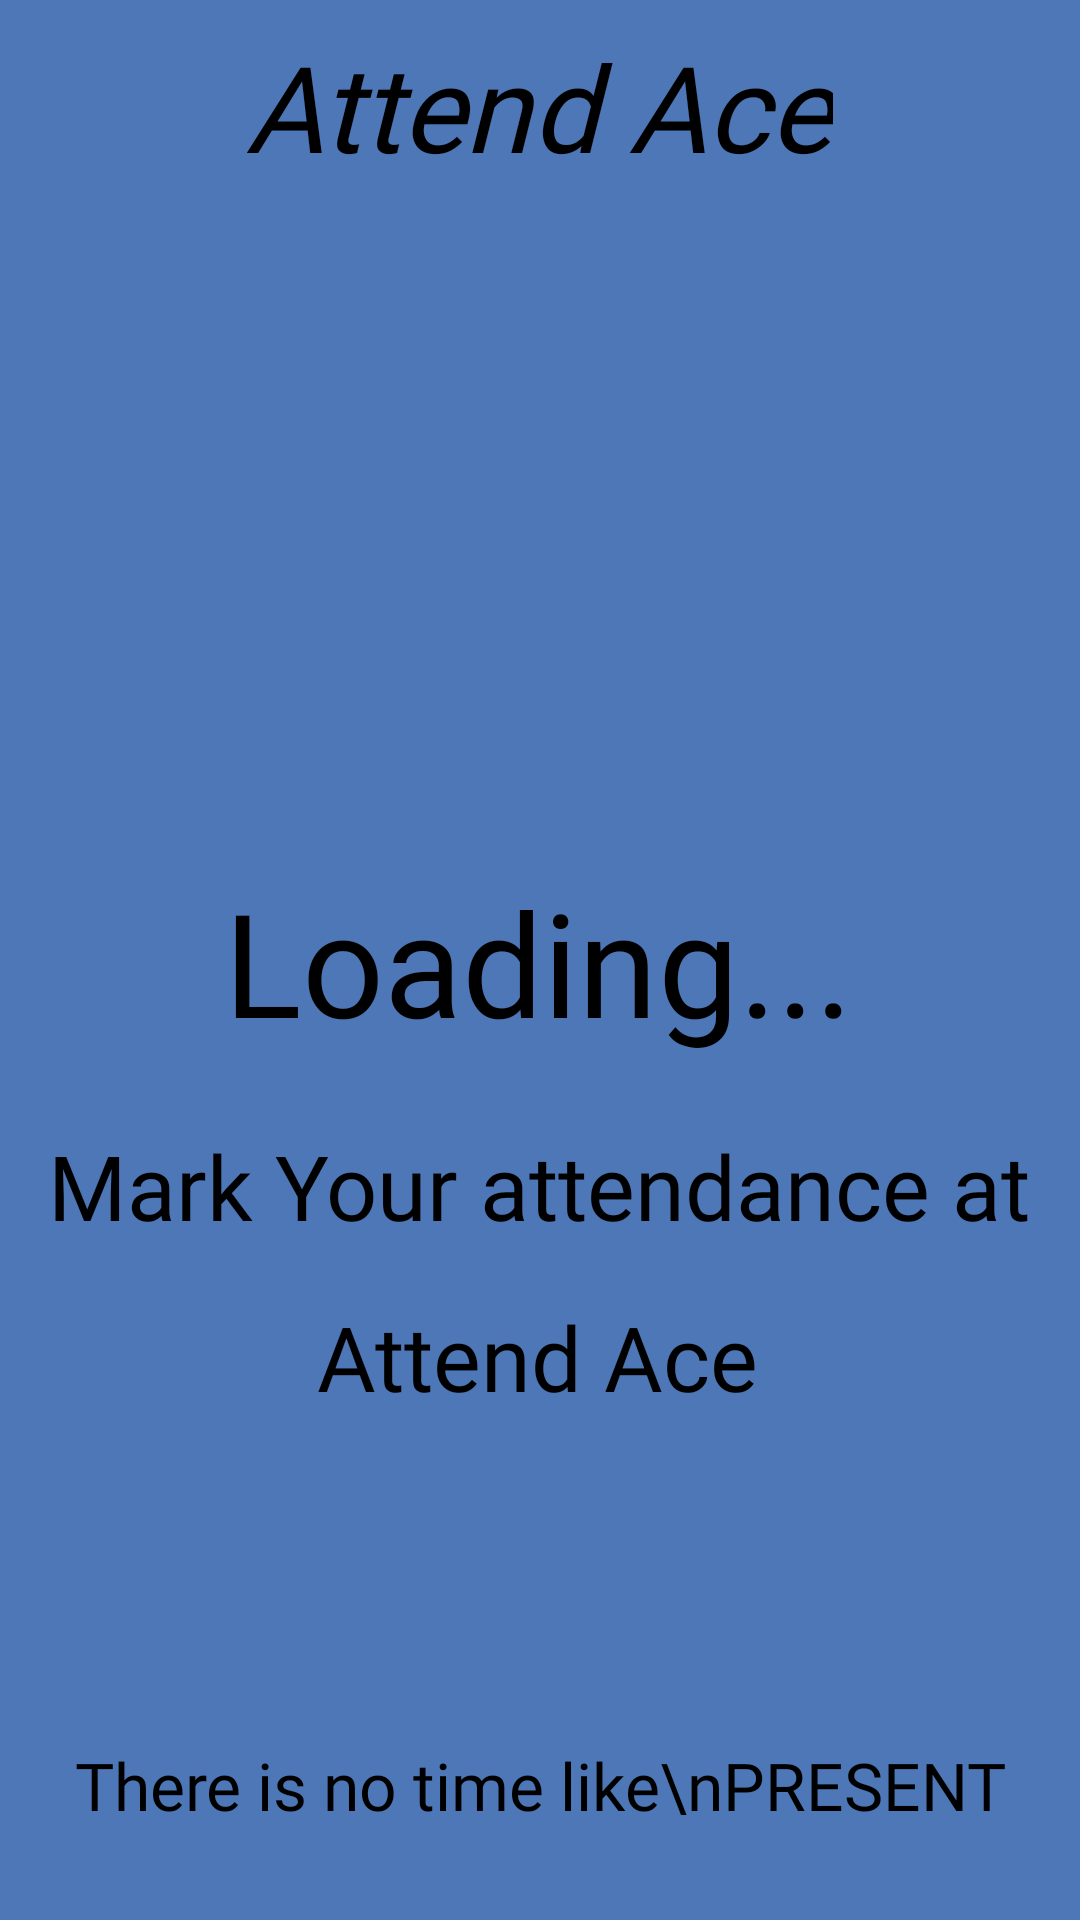

Android layout source for this screen:
<!-- AndroidManifest.xml: application theme Theme.AttendanceApp -->
<!-- res/layout/activity_loading_page.xml -->
<?xml version="1.0" encoding="utf-8"?>
<androidx.constraintlayout.widget.ConstraintLayout xmlns:android="http://schemas.android.com/apk/res/android"
    xmlns:app="http://schemas.android.com/apk/res-auto"
    xmlns:tools="http://schemas.android.com/tools"
    android:id="@+id/main"
    android:background="#4D77B6"
    android:layout_width="match_parent"
    android:layout_height="match_parent"
    tools:context=".LoadingPage">

    <TextView
        android:id="@+id/textView2"
        android:layout_width="wrap_content"
        android:layout_height="wrap_content"
        android:fontFamily="@font/inter_extrabold"
        android:text="Attend Ace"
        android:textColor="#000000"
        android:textSize="40sp"
        android:textStyle="italic"
        app:layout_constraintBottom_toBottomOf="parent"
        app:layout_constraintEnd_toEndOf="parent"
        app:layout_constraintHorizontal_bias="0.497"
        app:layout_constraintStart_toStartOf="parent"
        app:layout_constraintTop_toTopOf="parent"
        app:layout_constraintVertical_bias="0.015" />

    <ImageView
        android:id="@+id/imageView"
        android:layout_width="184dp"
        android:layout_height="184dp"
        android:layout_gravity="center"
        app:layout_constraintBottom_toBottomOf="parent"
        app:layout_constraintEnd_toEndOf="parent"
        app:layout_constraintHorizontal_bias="0.496"
        app:layout_constraintStart_toStartOf="parent"
        app:layout_constraintTop_toBottomOf="@+id/textView2"
        app:layout_constraintVertical_bias="0.034"
        app:srcCompat="@drawable/attendacelogo" />

    <TextView
        android:id="@+id/Loading"
        android:layout_width="wrap_content"
        android:layout_height="wrap_content"
        android:fontFamily="@font/rubik"
        android:text="Loading..."
        android:textSize="48sp"
        app:layout_constraintBottom_toBottomOf="parent"
        app:layout_constraintEnd_toEndOf="parent"
        app:layout_constraintHorizontal_bias="0.497"
        app:layout_constraintStart_toStartOf="parent"
        app:layout_constraintTop_toBottomOf="@+id/imageView"
        app:layout_constraintVertical_bias="0.092" />

    <TextView
        android:id="@+id/MarkAttend"
        android:layout_width="wrap_content"
        android:layout_height="wrap_content"
        android:fontFamily="@font/rubik"
        android:text="Mark Your attendance at"
        android:textSize="30sp"
        app:layout_constraintBottom_toBottomOf="parent"
        app:layout_constraintEnd_toEndOf="parent"
        app:layout_constraintHorizontal_bias="0.497"
        app:layout_constraintStart_toStartOf="parent"
        app:layout_constraintTop_toBottomOf="@+id/Loading"
        app:layout_constraintVertical_bias="0.09" />

    <TextView
        android:id="@+id/tVAttend_Ace"
        android:layout_width="wrap_content"
        android:layout_height="wrap_content"
        android:fontFamily="@font/kaushan_script"
        android:text="Attend Ace"
        android:textSize="30sp"
        app:layout_constraintBottom_toBottomOf="parent"
        app:layout_constraintEnd_toEndOf="parent"
        app:layout_constraintHorizontal_bias="0.497"
        app:layout_constraintStart_toStartOf="parent"
        app:layout_constraintTop_toBottomOf="@+id/MarkAttend"
        app:layout_constraintVertical_bias="0.09" />

    <TextView
        android:id="@+id/tVPresent"
        android:layout_width="wrap_content"
        android:layout_height="wrap_content"
        android:fontFamily="@font/rubik"
        android:gravity="center"
        android:text="There is no time like\nPRESENT"
        android:textSize="22sp"
        app:layout_constraintBottom_toBottomOf="parent"
        app:layout_constraintEnd_toEndOf="parent"
        app:layout_constraintStart_toStartOf="parent"
        app:layout_constraintTop_toBottomOf="@+id/tVAttend_Ace"
        app:layout_constraintVertical_bias="0.781" />


</androidx.constraintlayout.widget.ConstraintLayout>
<!-- resources referenced by this layout -->
<resources>
  <!-- drawable attendacelogo: vector/xml drawable (drawable, 12021 chars, omitted) -->
</resources>
